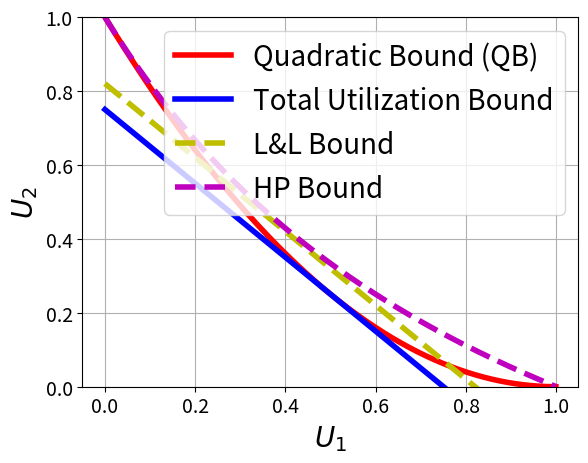

This figure's Python source:
"""
Simple demo with multiple subplots.
"""
import numpy as np
import matplotlib.pyplot as plt
import math
b = np.arange(0.0, 1.0, 0.001)
s = 1-(2*b)+b**2
y = 0.75-b
c= 0.82-b
d= 2/(1+b)-1
plt.plot(b, s, 'r',label='Quadratic Bound (QB)',linewidth=4.0)
plt.plot(b, y ,'b',label='Total Utilization Bound',linewidth=4.0)
plt.plot(b, c ,'y--',label='L&L Bound',linewidth=4.0)
plt.plot(b, d ,'m--',label='HP Bound',linewidth=4.0)
plt.xlabel('$U_1$', fontsize=20)
plt.ylabel('$U_2$', fontsize=20)
plt.ylim(ymin=0,ymax=1)
#plt.title('About as simple as it gets, folks')
plt.grid(True)
plt.xticks(size = 14)
plt.yticks(size = 14)
plt.legend(prop={'size':20})
plt.show()
